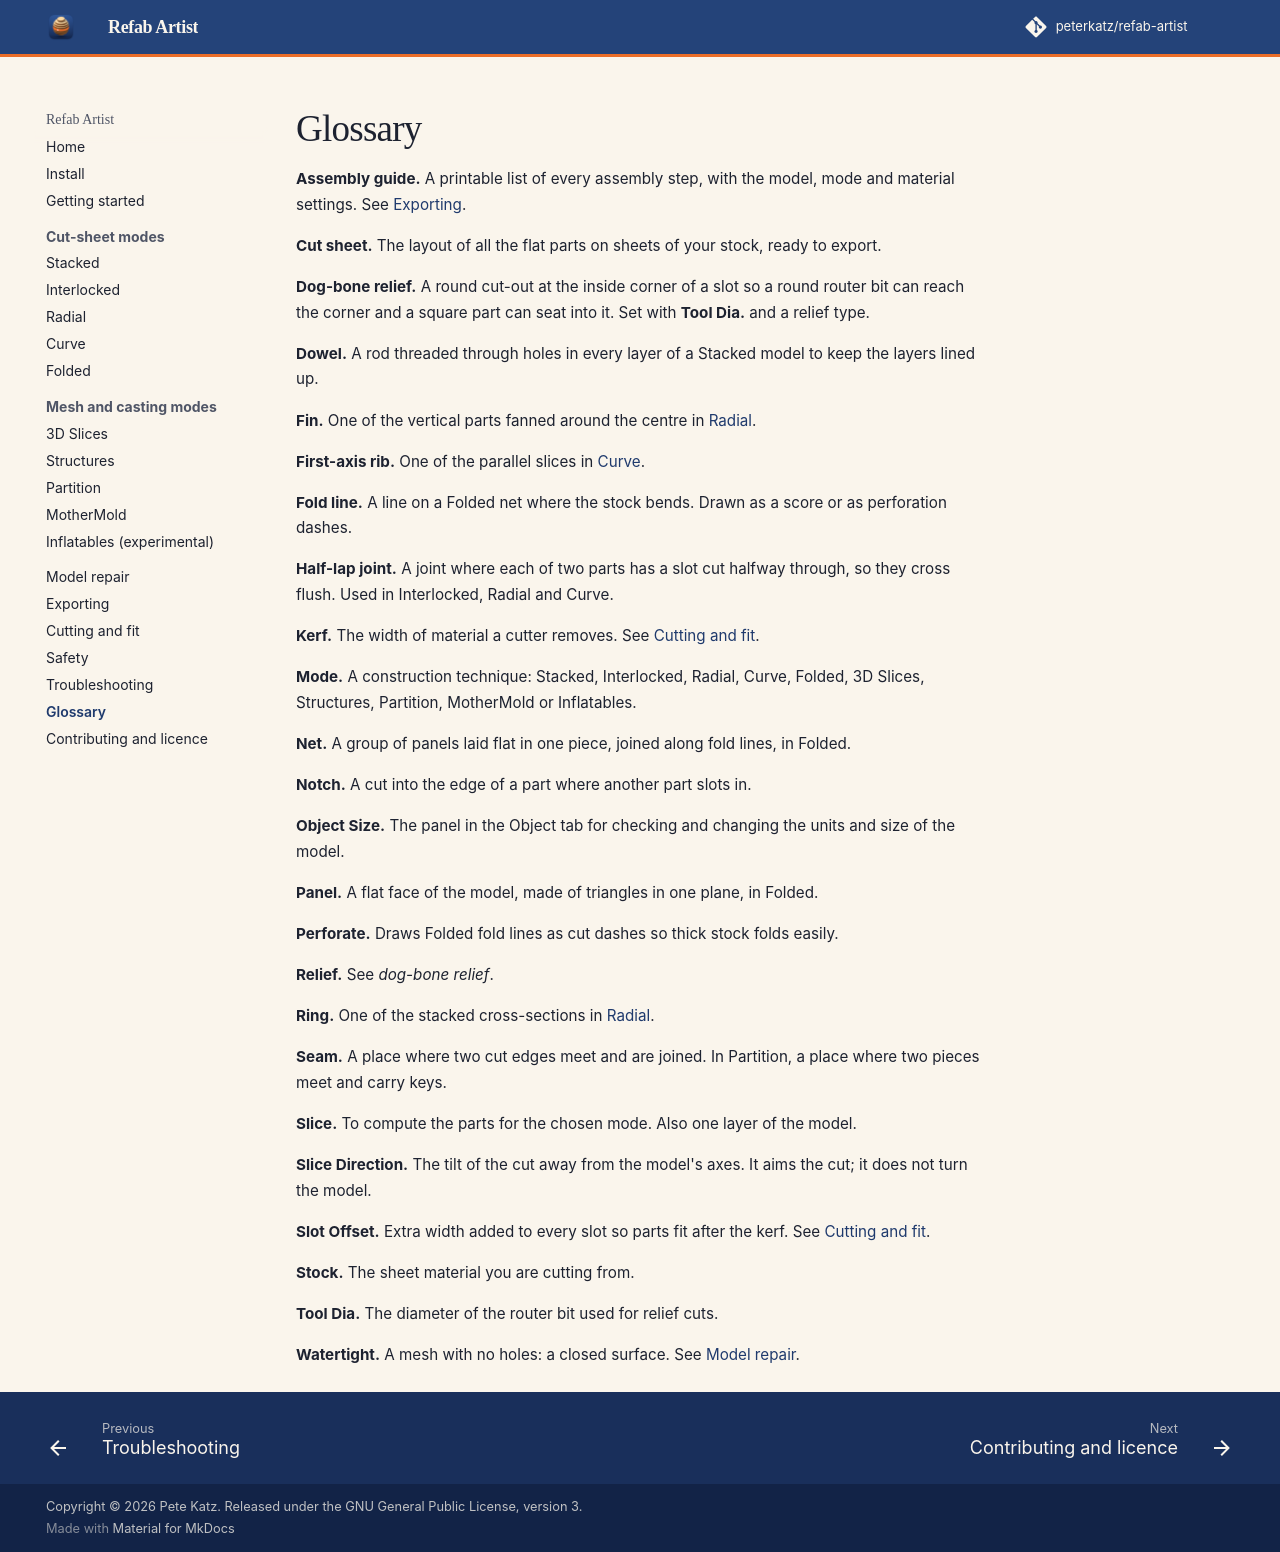

repository: peterkatz/refab-artist · page: glossary/index.html · generator: mkdocs

# Glossary

**Assembly guide.** A printable list of every assembly step, with the model, mode and material settings. See [Exporting](exporting.md).

**Cut sheet.** The layout of all the flat parts on sheets of your stock, ready to export.

**Dog-bone relief.** A round cut-out at the inside corner of a slot so a round router bit can reach the corner and a square part can seat into it. Set with **Tool Dia.** and a relief type.

**Dowel.** A rod threaded through holes in every layer of a Stacked model to keep the layers lined up.

**Fin.** One of the vertical parts fanned around the centre in [Radial](radial.md).

**First-axis rib.** One of the parallel slices in [Curve](curve.md).

**Fold line.** A line on a Folded net where the stock bends. Drawn as a score or as perforation dashes.

**Half-lap joint.** A joint where each of two parts has a slot cut halfway through, so they cross flush. Used in Interlocked, Radial and Curve.

**Kerf.** The width of material a cutter removes. See [Cutting and fit](cutting-and-fit.md).

**Mode.** A construction technique: Stacked, Interlocked, Radial, Curve, Folded, 3D Slices, Structures, Partition, MotherMold or Inflatables.

**Net.** A group of panels laid flat in one piece, joined along fold lines, in Folded.

**Notch.** A cut into the edge of a part where another part slots in.

**Object Size.** The panel in the Object tab for checking and changing the units and size of the model.

**Panel.** A flat face of the model, made of triangles in one plane, in Folded.

**Perforate.** Draws Folded fold lines as cut dashes so thick stock folds easily.

**Relief.** See *dog-bone relief*.

**Ring.** One of the stacked cross-sections in [Radial](radial.md).

**Seam.** A place where two cut edges meet and are joined. In Partition, a place where two pieces meet and carry keys.

**Slice.** To compute the parts for the chosen mode. Also one layer of the model.

**Slice Direction.** The tilt of the cut away from the model's axes. It aims the cut; it does not turn the model.

**Slot Offset.** Extra width added to every slot so parts fit after the kerf. See [Cutting and fit](cutting-and-fit.md).

**Stock.** The sheet material you are cutting from.

**Tool Dia.** The diameter of the router bit used for relief cuts.

**Watertight.** A mesh with no holes: a closed surface. See [Model repair](model-repair.md).
